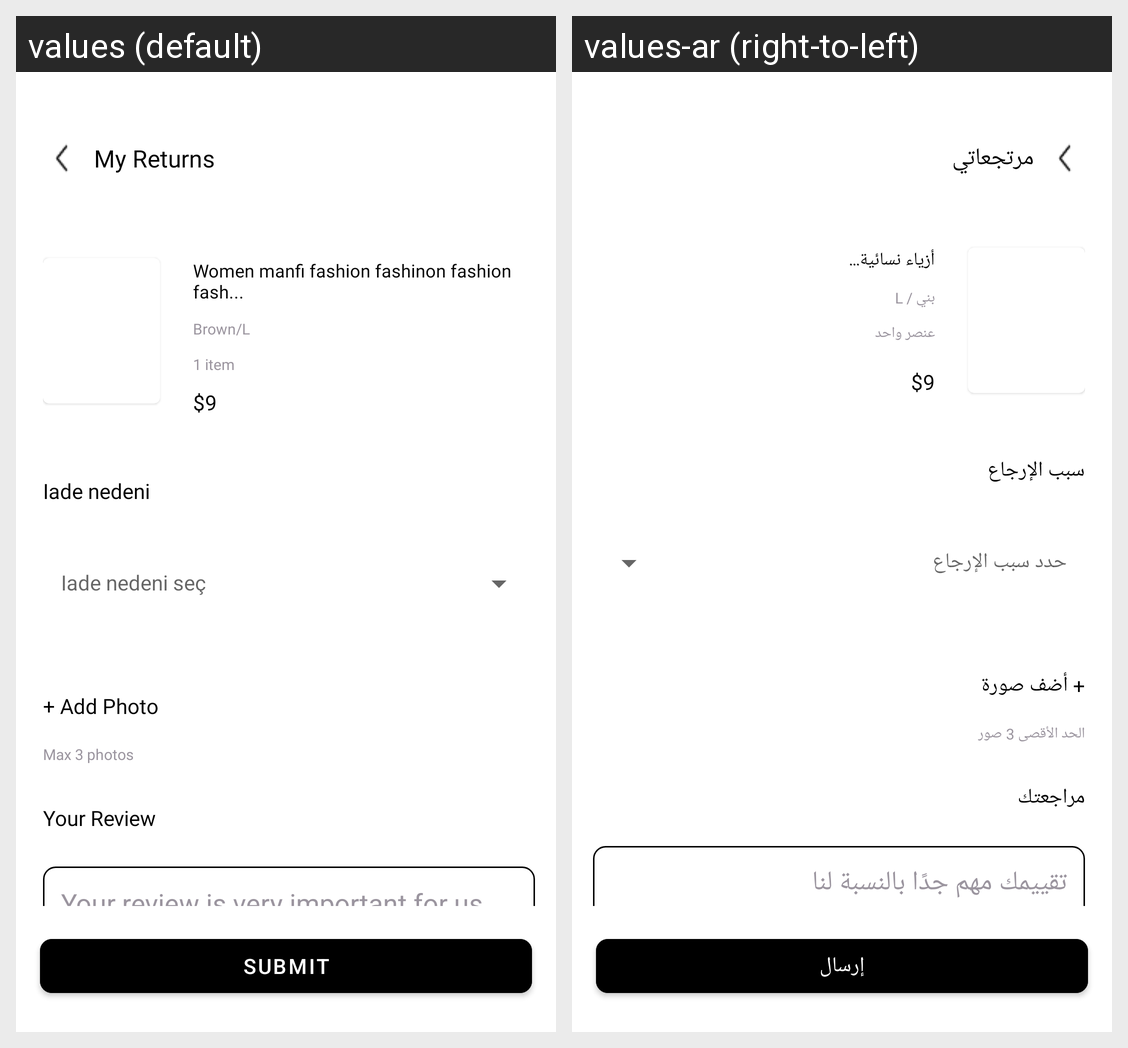

Locale-by-locale string values for the Android screen shown in this grid:
Android screen res/layout/fragment_my_returns.xml rendered under 2 locales, left to right: values (default), values-ar (right-to-left). Device: Nexus 5 (rendered at 1080×1920; each locale shown at half size, 540×960, under a caption strip naming it); theme Theme.App.Starting.
Strings drawn on this screen, with the default value and each locale's value (text and hints the layout hard-codes, and strings that could not be matched under every locale, appear in the picture but are not listed):

my_returns
  values: My Returns
  values-ar: مرتجعاتي

women_manfi_fashion_fashinon_fashion_fash
  values: Women manfi fashion fashinon fashion fash...
  values-ar: أزياء نسائية...

brown_l
  values: Brown/L
  values-ar: بني / L

_1_item
  values: 1 item
  values-ar: عنصر واحد

iade_nedeni
  values: Iade nedeni
  values-ar: سبب الإرجاع

add_photo
  values: + Add Photo
  values-ar: + أضف صورة

max_3_photos
  values: Max 3 photos
  values-ar: الحد الأقصى 3 صور

your_review
  values: Your Review
  values-ar: مراجعتك

your_review_is_very_important_for_us
  values: Your review is very important for us
  values-ar: تقييمك مهم جدًا بالنسبة لنا

submit
  values: Submit
  values-ar: إرسال
